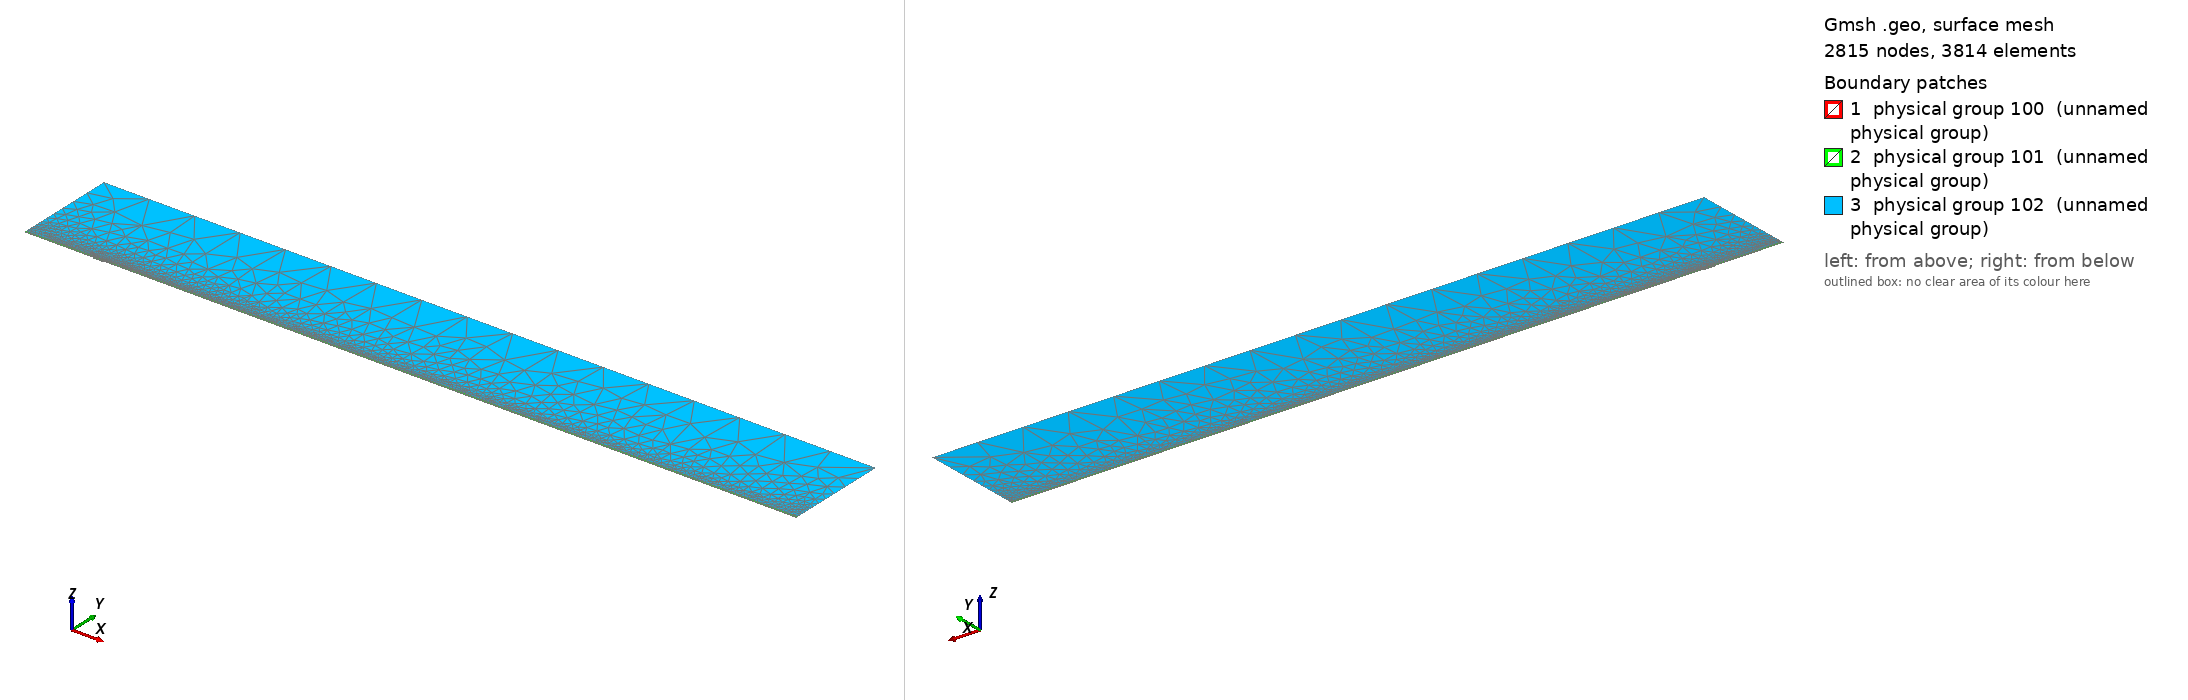

Gmsh geometry script, surface-meshed: 2815 nodes, 3814 surface elements. Boundary patches (legend numbers): 1 physical group 100 (unnamed physical group), 2 physical group 101 (unnamed physical group), 3 physical group 102 (unnamed physical group). Left view from above one corner, right view from below the opposite corner. Legend entries are the model's physical surfaces. The drawing asked Gmsh for element sizes between 1% and 20% of the model's largest extent; the script's own settings can give other sizes.

=== mesh.geo (drawn) ===
// Macro parameters
deltaStar = 1;
D = 1.5 * deltaStar; // depth of the gap 
W = 15 * deltaStar; // width of the gap
r = 16; // length of non-constant quads upstream and downstream of the gap
s = 8; // length of non-constant quads left and right inside the gap
BL = 0.25 * deltaStar; // height of the second layer of quad elements
BL_upper = 3.5 * deltaStar; // height of the third layer of quad elements
x0 = 100 * deltaStar; // x distance from inflow to gap
lengthOutflow = 1000 * deltaStar; // length after the gap
x3 = W + lengthOutflow; // last point of the domain
height = 150 * deltaStar; // height of the triangular region
triagHeightRegion_inflow = height - BL - BL_upper; // height of the triangular region

// Micro parameters
dx = 0.2; // dx of square elements near the leading and trailing edge of the gap (most resolution-demanding points in the domain)
dy = 1.25 * dx; 
size_triag_v_top = 64; // size of the elements in the upper triangular region

// All the value below are between 0 and 1. =1  means the elements are all equal in size. Avoid using values very close to 1, because we dividing by log(p) in the formula.
dy_in_v_right = 1.5; // heighest quad in the upper layer of quads, in the right part of the gap
dy_in_v_left = 1.75; // heighest quad in the upper layer of quads, in the left part of the gap

// fit (check the file scripts/fit_gmsh.py for more details)
p_in_v_left = 1.0335663036230878 - 1.0234149444433507/(W - 0.8098798097181781)^0.5991729377115732; // densitiy concentration of elements inside the gap, vertically, near the left wall.
p_in_v_right = 1.008073572191136 - 1.1471875292840257/(W - 1.2941255994826328)^0.7890392764815325; // densitiy concentration of elements inside the gap, vertically, near the right wall.
p_in_h_bottom = 0.9; // densitiy concentration of elements inside the gap, horizontally. 
p_in_h_top = 0.9; // densitiy concentration of elements inside the gap, horizontally. 

p_out_h = 0.5; // densitiy concentration of elements outside the gap, horizontally.
p_out_h_upper = 0.5; // densitiy concentration of elements outside the gap, horizontally on the upper layer of quads
p_out_v_inflow_dense = 0.8; // densitiy concentration of elements outside the gap, vertically, near the inflow and the gap
p_out_v_inflow_sparse = 0.99; // densitiy concentration of elements outside the gap, vertically, near the inflow and far from the gap
p_out_v_outflow_dense = 0.9; // densitiy concentration of elements outside the gap, vertically, near the outflow and the gap
p_out_v_outflow_sparse = 0.995; // densitiy concentration of elements outside the gap, vertically, near the outflow and far from the gap
p_triag_h_inflow = 0.8; // densitiy concentration of elements in the triangular region of the domain, horizontally.
p_triag_h_outflow = p_triag_h_inflow; // densitiy concentration of elements in the triangular region of the domain, horizontally.

enlarge_triag_inflow = 1.1; // heigher the value, larger the elements in the triangular region near the inflow
enlarge_triag_outflow = 1.1; // heigher the value, larger the elements in the triangular region near the outflow

// Automated parameters 
a_in_v_right = dx / (W / 2);
a_in_v_left = dx / (W / 2);
a_in_h_bottom = dy / (D / 2);
a_in_h_top = dx / (D / 2);
a_out_h = dx / BL;
a_out_v_inflow_dense = dx / r;
a_out_v_outflow_dense = dx / r;

// for the derivation of the formula, see file 20250123_gmshFormula.md in the docs folder
N_in_v_right = Ceil( Log (a_in_v_right / (1 - p_in_v_right + a_in_v_right * p_in_v_right)) / Log(p_in_v_right) );
N_in_v_left = Ceil( Log (a_in_v_left / (1 - p_in_v_left + a_in_v_left * p_in_v_left)) / Log(p_in_v_left) );
N_in_h_bottom = Ceil( Log (a_in_h_bottom / (1 - p_in_h_bottom + a_in_h_bottom * p_in_h_bottom)) / Log(p_in_h_bottom) );
N_in_h_top = Ceil( Log (a_in_h_top / (1 - p_in_h_top + a_in_h_top * p_in_h_top)) / Log(p_in_h_top) );
N_out_h = Ceil( Log (a_out_h / (1 - p_out_h + a_out_h * p_out_h)) / Log(p_out_h) ) + 1; // + 1 is to correct the fact that the distance is too small to properly approximate the dx length
N_out_v_inflow_dense = Ceil( Log (a_out_v_inflow_dense / (1 - p_out_v_inflow_dense + a_out_v_inflow_dense * p_out_v_inflow_dense)) / Log(p_out_v_inflow_dense) );
N_out_v_outflow_dense = Ceil( Log (a_out_v_outflow_dense / (1 - p_out_v_outflow_dense + a_out_v_outflow_dense * p_out_v_outflow_dense)) / Log(p_out_v_outflow_dense) );

p_for_a_out_v_inflow_sparse_computation = p_out_v_inflow_dense;
p_for_a_out_v_outflow_sparse_computation = (p_out_v_outflow_dense + p_out_v_outflow_dense) / 2;
a_out_v_inflow_sparse = r / (x0 - r) * (1 - p_for_a_out_v_inflow_sparse_computation) / (1 - p_for_a_out_v_inflow_sparse_computation^(N_out_v_inflow_dense + 1));
a_out_v_outflow_sparse = r / (lengthOutflow - r) * (1 - p_for_a_out_v_outflow_sparse_computation) / (1 - p_for_a_out_v_outflow_sparse_computation^(N_out_v_outflow_dense + 1));

N_out_v_inflow_sparse = Ceil( Log(a_out_v_inflow_sparse / (1 - p_out_v_inflow_sparse + a_out_v_inflow_sparse * p_out_v_inflow_sparse)) / Log(p_out_v_inflow_sparse) );
N_out_v_outflow_sparse = Ceil( Log(a_out_v_outflow_sparse / (1 - p_out_v_outflow_sparse + a_out_v_outflow_sparse * p_out_v_outflow_sparse)) / Log(p_out_v_outflow_sparse) );


// second layer of quads
a_out_h_upper = (BL) / (BL_upper) * (1 - p_out_h) / (1 - p_out_h^(N_out_h + 1));
N_out_h_upper = Ceil( Log(a_out_h_upper / (1 - p_out_h_upper + a_out_h_upper * p_out_h_upper)) / Log(p_out_h_upper) );

// ---------------------------
// for triangular region
// ---------------------------
a_triag_h_inflow = (BL_upper) / (triagHeightRegion_inflow) * (1 - p_out_h_upper) / (1 - p_out_h_upper^(N_out_h_upper + 1));
a_triag_h_outflow = a_triag_h_inflow;
N_triag_v_top = Ceil( (x3 + x0) / size_triag_v_top ); // we assume p_triag_v = 1, otherwise the formula is different
N_triag_h_inflow = Ceil( Log(a_triag_h_inflow / (1 - p_triag_h_inflow + a_triag_h_inflow * p_triag_h_inflow)) / Log(p_triag_h_inflow) );
N_triag_h_outflow = Ceil( Log(a_triag_h_outflow / (1 - p_triag_h_outflow + a_triag_h_outflow * p_triag_h_outflow)) / Log(p_triag_h_outflow) );
N_triag_h_inflow = Ceil( N_triag_h_inflow / enlarge_triag_inflow );
N_triag_h_outflow = Ceil( N_triag_h_outflow / enlarge_triag_outflow );

Point(1) = {-x0, 0, 0};
Point(2) = {0,0,0};
Point(3) = {0,-D,0};
Point(4) = {W,-D,0};
Point(5) = {W,0,0};
Point(6) = {x3,0,0};
Point(8) = {x3,height,0};
Point(7) = {x3,BL,0};
Point(9) = {-x0,height,0};
Point(10) = {-x0,BL,0};
Point(11) = {0,BL,0};
Point(12) = {W,BL,0};
Point(13) = {W/2,0,0};
Point(14) = {W/2,BL,0};
Point(15) = {0,-D/2,0};
Point(16) = {W/2,-D,0};
Point(17) = {W,-D/2,0};
Point(18) = {-r,0,0};
Point(19) = {-r,BL,0};
Point(20) = {W + r,0,0};
Point(21) = {W + r,BL,0};
Point(22) = {-x0,BL+BL_upper,0};
Point(23) = {-r,BL+BL_upper,0};
Point(24) = {W + r,BL+BL_upper,0};
Point(25) = {x3,BL+BL_upper,0};
Point(26) = {0,BL+BL_upper,0};
Point(27) = {W/2,BL+BL_upper,0};
Point(28) = {W,BL+BL_upper,0};

Line(1) = {1,18};
Line(2) = {2,15};
Line(3) = {3,16};
Line(4) = {4,17};
Line(5) = {5,20};
Line(6) = {6,7};
Line(7) = {7,25};
Line(8) = {8,9};
Line(9) = {9,22};
Line(10) = {10,19};
Line(11) = {10,1};
Line(12) = {11,14};
Line(13) = {12,21};
Line(14) = {2,13};
Line(15) = {15,3};
Line(16) = {16,4};
Line(17) = {17,5};
Line(18) = {13,5};
Line(19) = {14,12};
Line(20) = {18,2};
Line(21) = {20,6};
Line(22) = {21,7};
Line(23) = {19,11};
Line(24) = {22,10};
Line(25) = {25,8};
Line(26) = {25,24};
Line(27) = {22,23};
Line(30) = {23,26};
Line(31) = {26,27};
Line(32) = {27,28};
Line(33) = {28,24};

// outer quads
Curve Loop(1) = {5, 21, 6, -22, -13, -19, -12, -23, -10, 11, 1, 20, 14, 18};
Plane Surface(1) = {1};

// inside gap
Curve Loop(2) = {2, 15, 3, 16, 4, 17, -18, -14};
Plane Surface(2) = {2};

// triangular region
Curve Loop(3) = {-26, 25, 8, 9, 27, 30, 31,32,33};
Plane Surface(3) = {3};

// 3rd layer of quads
Curve Loop(4) = {-24, 27, 30, 31,32,33, -26,-7,-22,-13,-19,-12,-23,-10};

Plane Surface(4) = {4};


// This defines the surfaces that will be meshed with quad elements
Transfinite Surface {1} = {1, 6, 7, 10};
Transfinite Surface {2} = {3, 4, 5, 2}; // number '2' must match the number '2' of plane surface
Transfinite Surface {4} = {7, 25, 22, 10};

Transfinite Curve {18, 16, 19,32} = N_in_v_right Using Progression p_in_v_right;
Transfinite Curve {-14, -3, -12, -31} = N_in_v_left Using Progression p_in_v_left;

Transfinite Curve {15, -4} = N_in_h_bottom Using Progression p_in_h_bottom;
Transfinite Curve {-2, 17} = N_in_h_top Using Progression p_in_h_top;


Transfinite Curve {11, -6} = N_out_h Using Progression p_out_h;
Transfinite Curve {24, 28, 29, -7} = N_out_h_upper Using Progression p_out_h_upper;
Transfinite Curve {10, 1, 27} = N_out_v_inflow_sparse Using Progression p_out_v_inflow_sparse;
Transfinite Curve {20, 23, 30} = N_out_v_inflow_dense Using Progression p_out_v_inflow_dense;
Transfinite Curve {-21, -22, 26} = N_out_v_outflow_sparse Using Progression p_out_v_outflow_sparse;
Transfinite Curve {-5, -13,-33} = N_out_v_outflow_dense Using Progression p_out_v_outflow_dense;

Recombine Surface {1, 2, 4};

// for triangluar region
Transfinite Curve {8} = N_triag_v_top Using Progression 1;
Transfinite Curve {-25} = N_triag_h_outflow Using Progression p_triag_h_outflow;
Transfinite Curve {9} = N_triag_h_inflow Using Progression p_triag_h_inflow;


// defining boundary
Physical Curve(1) = {9,24,11}; // inlet
Physical Curve(2) = {7,25,6}; // outlet
Physical Curve(3) = {8}; // top
Physical Curve(4) = {1, 20, 2, 15, 3, 16, 4, 17, 5, 21}; // wall


Physical Surface(100) = {1};
Physical Surface(101) = {2, 4};
Physical Surface(102) = {3};
